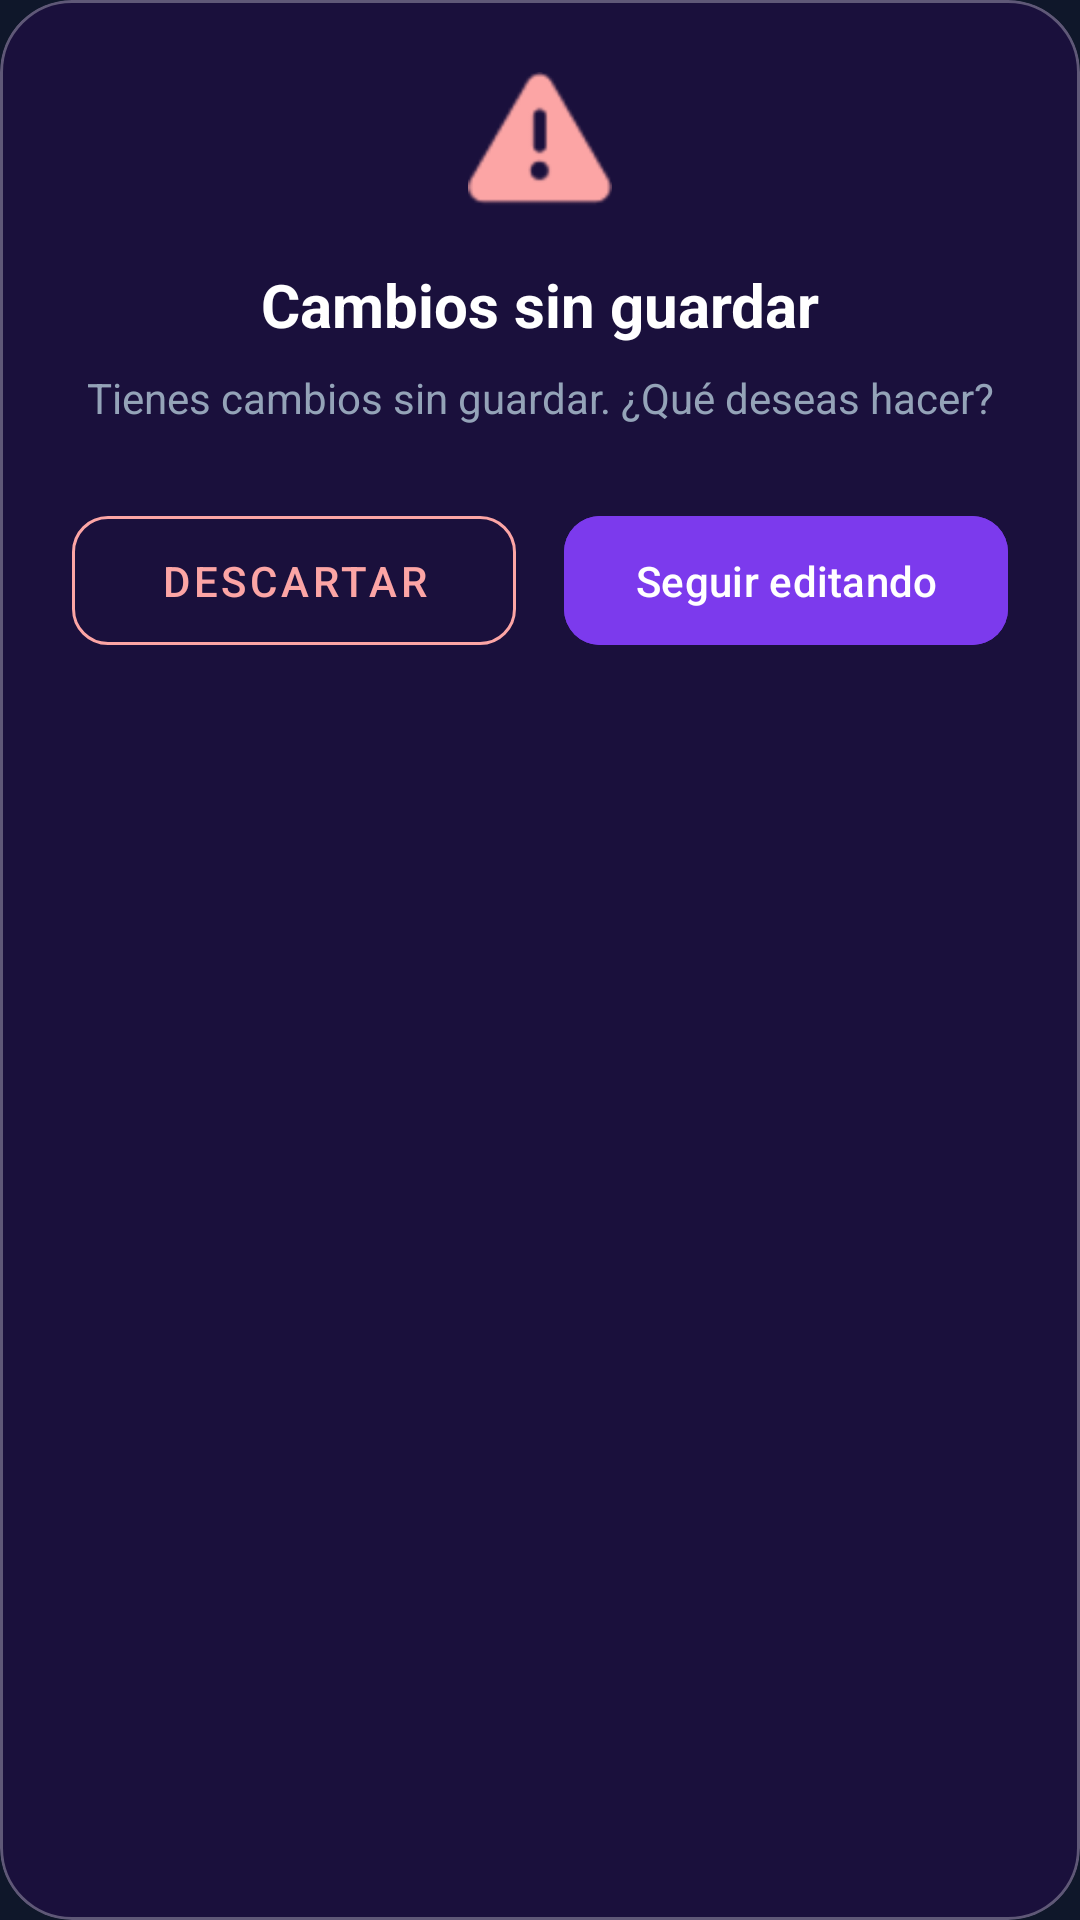

Write the Android layout XML for this screen, with the resource values it uses.
<!-- AndroidManifest.xml: application theme Theme.Proyecto_Final_Moviles -->
<!-- res/layout/dialog_unsaved_changes.xml -->
<?xml version="1.0" encoding="utf-8"?>
<com.google.android.material.card.MaterialCardView xmlns:android="http://schemas.android.com/apk/res/android"
    xmlns:app="http://schemas.android.com/apk/res-auto"
    android:layout_width="match_parent"
    android:layout_height="wrap_content"
    android:layout_marginHorizontal="8dp"
    android:layout_marginBottom="8dp"
    app:cardBackgroundColor="#1A103C"
    app:cardCornerRadius="24dp"
    app:cardElevation="0dp"
    app:strokeColor="#4DFFFFFF"
    app:strokeWidth="1dp">

    <LinearLayout
        android:layout_width="match_parent"
        android:layout_height="wrap_content"
        android:orientation="vertical"
        android:padding="24dp">

        <ImageView
            android:layout_width="48dp"
            android:layout_height="48dp"
            android:layout_gravity="center"
            android:layout_marginBottom="16dp"
            android:src="@android:drawable/ic_dialog_alert"
            app:tint="#fca5a5" />

        <TextView
            android:layout_width="match_parent"
            android:layout_height="wrap_content"
            android:text="Cambios sin guardar"
            android:textAlignment="center"
            android:textColor="#FFFFFF"
            android:textSize="20sp"
            android:textStyle="bold" />

        <TextView
            android:layout_width="match_parent"
            android:layout_height="wrap_content"
            android:layout_marginTop="8dp"
            android:layout_marginBottom="24dp"
            android:text="Tienes cambios sin guardar. ¿Qué deseas hacer?"
            android:textAlignment="center"
            android:textColor="#94a3b8"
            android:textSize="14sp" />

        <LinearLayout
            android:layout_width="match_parent"
            android:layout_height="wrap_content"
            android:orientation="horizontal">

            <com.google.android.material.button.MaterialButton
                android:id="@+id/btnDiscardChanges"
                style="@style/Widget.MaterialComponents.Button.OutlinedButton"
                android:layout_width="0dp"
                android:layout_height="wrap_content"
                android:layout_weight="1"
                android:layout_marginEnd="8dp"
                android:padding="12dp"
                android:text="Descartar"
                android:textColor="#fca5a5"
                app:cornerRadius="12dp"
                app:strokeColor="#fca5a5" />

            <com.google.android.material.button.MaterialButton
                android:id="@+id/btnKeepEditing"
                android:layout_width="0dp"
                android:layout_height="wrap_content"
                android:layout_weight="1"
                android:layout_marginStart="8dp"
                android:padding="12dp"
                android:backgroundTint="#7c3aed"
                android:text="Seguir editando"
                android:textColor="#FFFFFF"
                app:cornerRadius="12dp" />
        </LinearLayout>
    </LinearLayout>
</com.google.android.material.card.MaterialCardView>
<!-- resources referenced by this layout -->
<resources>
  <style name="Theme.Proyecto_Final_Moviles" parent="Base.Theme.Proyecto_Final_Moviles" />
  <style name="Base.Theme.Proyecto_Final_Moviles" parent="Theme.Material3.DayNight.NoActionBar">
          <item name="android:windowBackground">#0f172a</item>
          <item name="colorPrimary">#7c3aed</item>
          <item name="colorSurface">#1e293b</item>
          <item name="colorOnSurface">#FFFFFF</item>
      </style>
</resources>
